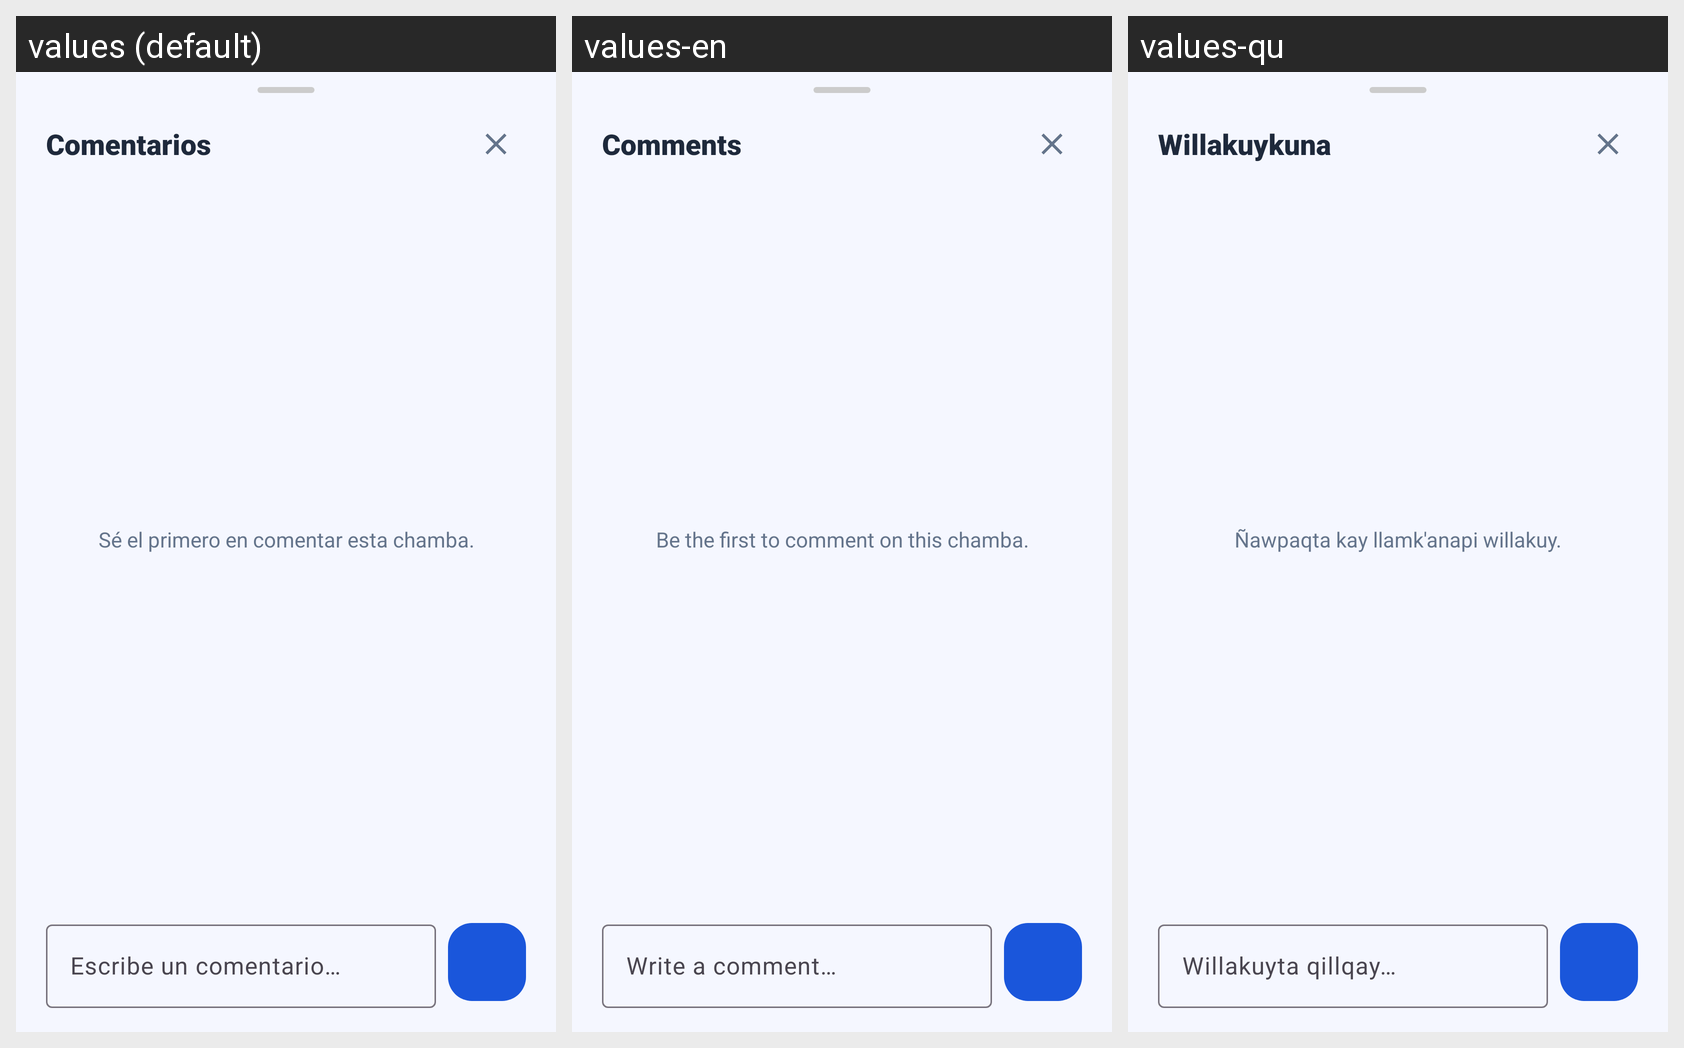

Here is an Android app screen in its default locale and in the app's own translations. Write out the translated-string differences for the strings that appear on this screen.
Android screen res/layout/bottom_sheet_comments.xml rendered under 3 locales, left to right: values (default), values-en, values-qu. Device: Nexus 5 (rendered at 1080×1920; each locale shown at half size, 540×960, under a caption strip naming it); theme Theme.ChambAYA.
Strings drawn on this screen, with the default value and each locale's value (text and hints the layout hard-codes, and strings that could not be matched under every locale, appear in the picture but are not listed):

sheet_comentarios_titulo
  values: Comentarios
  values-en: Comments
  values-qu: Willakuykuna

sheet_comentarios_vacio
  values: Sé el primero en comentar esta chamba.
  values-en: Be the first to comment on this chamba.
  values-qu: Ñawpaqta kay llamk'anapi willakuy.

sheet_comentarios_hint
  values: Escribe un comentario…
  values-en: Write a comment…
  values-qu: Willakuyta qillqay…
